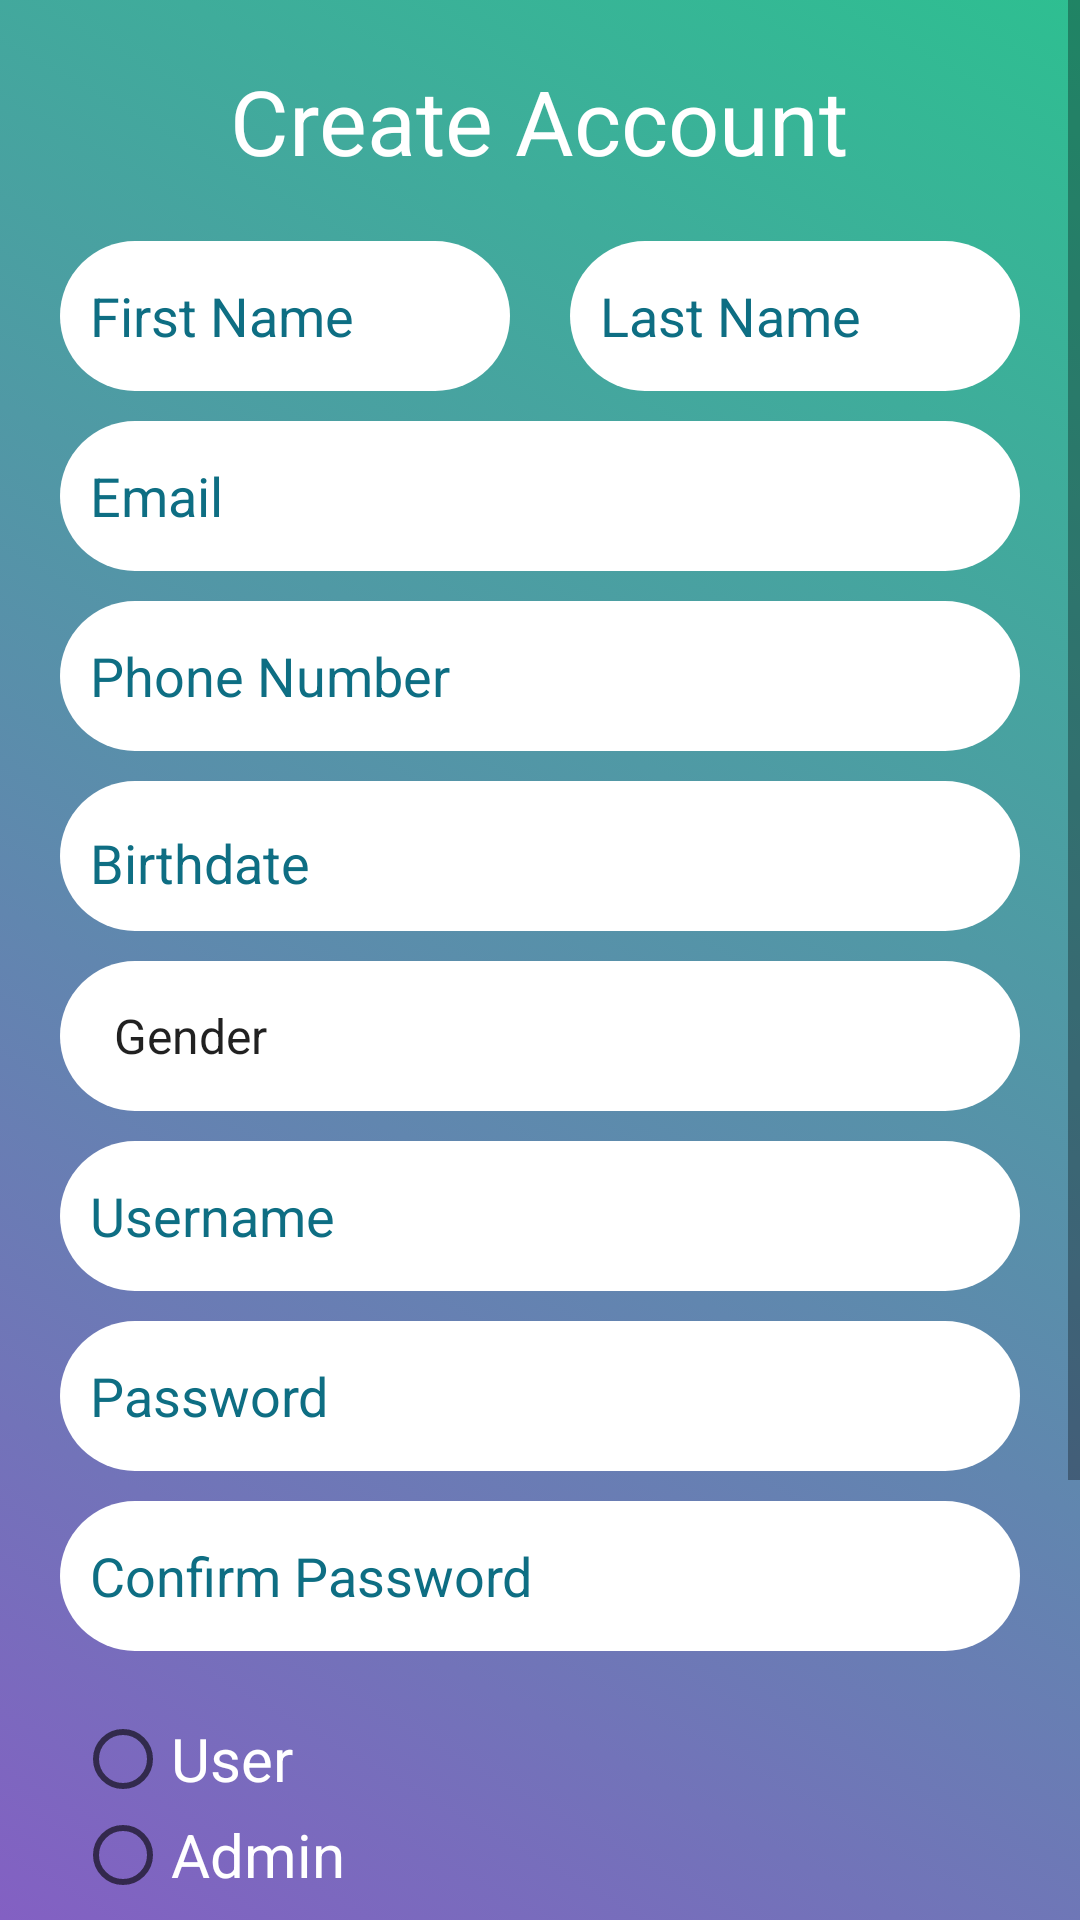

Layout XML and referenced resources for this Android screen:
<!-- AndroidManifest.xml: application theme AppTheme -->
<!-- res/layout/activity_create_acount.xml -->
<?xml version="1.0" encoding="utf-8"?>
<ScrollView
    xmlns:android="http://schemas.android.com/apk/res/android"
    xmlns:app="http://schemas.android.com/apk/res-auto"
    xmlns:tools="http://schemas.android.com/tools"
    android:layout_width="match_parent"
    tools:openDrawer="end"
    android:id="@+id/drawer"
    android:layout_height="match_parent"
    tools:context=".CreateAcount"
    android:background="@drawable/background">

    <RelativeLayout
        android:layout_width="match_parent"
        android:layout_height="wrap_content">

        <androidx.appcompat.widget.AppCompatTextView
            android:id="@+id/createAccount"
            android:layout_width="wrap_content"
            android:layout_height="wrap_content"
            android:layout_marginTop="20dp"
            android:textColor="@color/white"
            android:layout_centerHorizontal="true"
            android:text="@string/create_account"
            android:textSize="30sp" />

            <FrameLayout
            android:id="@+id/frame"
            android:layout_width="350dp"
            android:layout_height="wrap_content"
            android:layout_below="@+id/createAccount"
            android:layout_marginTop="20dp"
            android:layout_centerHorizontal="true">

                <LinearLayout
                    android:layout_width="match_parent"
                    android:layout_height="wrap_content"
                    android:orientation="horizontal"
                    android:gravity="center_horizontal">

                    <androidx.appcompat.widget.AppCompatEditText
                        android:id="@+id/firstName"
                        android:layout_width="150dp"
                        android:layout_height="50dp"
                        android:background="@drawable/edit_round"
                        android:layout_marginTop="0dp"
                        android:hint="@string/first_name"
                        android:paddingStart="10dp"
                        android:paddingEnd="10dp"
                        android:textColorHint="@color/darkBlue"/>

                    <androidx.appcompat.widget.AppCompatEditText
                        android:id="@+id/lastName"
                        android:layout_width="150dp"
                        android:layout_height="50dp"
                        android:background="@drawable/edit_round"
                        android:inputType="text"
                        android:hint="@string/last_name"
                        android:paddingStart="10dp"
                        android:paddingEnd="10dp"
                        android:layout_marginStart="20dp"
                        android:textColorHint="@color/darkBlue"/>

                </LinearLayout>

                <androidx.appcompat.widget.AppCompatEditText
                    android:id="@+id/userEmail"
                    android:layout_width="320dp"
                    android:layout_height="50dp"
                    android:layout_marginTop="60dp"
                    android:inputType="textEmailAddress"
                    android:background="@drawable/edit_round"
                    android:layout_gravity="center_horizontal"
                    android:hint="@string/email"
                    android:paddingStart="10dp"
                    android:paddingEnd="10dp"
                    android:textColorHint="@color/darkBlue"/>

                <androidx.appcompat.widget.AppCompatEditText
                    android:id="@+id/userPhone"
                    android:background="@drawable/edit_round"
                    android:layout_width="320dp"
                    android:layout_height="50dp"
                    android:layout_marginTop="120dp"
                    android:hint="@string/phone_number"
                    android:paddingStart="10dp"
                    android:paddingEnd="10dp"
                    android:layout_gravity="center_horizontal"
                    android:inputType="phone"
                    android:maxLength="10"
                    android:textColorHint="@color/darkBlue"/>

                <androidx.appcompat.widget.AppCompatTextView
                    android:id="@+id/userBirthdate"
                    android:layout_width="320dp"
                    android:layout_height="50dp"
                    android:layout_marginTop="180dp"
                    android:background="@drawable/edit_round"
                    android:layout_gravity="center_horizontal"
                    android:paddingTop="15dp"
                    android:textSize="18sp"
                    android:text="@string/birthdate"
                    android:textColor="@color/darkBlue"
                    android:paddingStart="10dp"
                    android:paddingEnd="10dp"/>

                <Spinner
                    android:id="@+id/userGender"
                    android:layout_width="320dp"
                    android:layout_height="50dp"
                    android:layout_gravity="center_horizontal"
                    android:layout_marginTop="240dp"
                    android:background="@drawable/edit_round"
                    android:entries="@array/gender"
                    android:paddingStart="10dp"
                    android:paddingEnd="10dp"/>

                <androidx.appcompat.widget.AppCompatEditText
                    android:id="@+id/username"
                    android:layout_width="320dp"
                    android:layout_height="50dp"
                    android:layout_marginTop="300dp"
                    android:inputType="text"
                    android:background="@drawable/edit_round"
                    android:layout_gravity="center_horizontal"
                    android:hint="@string/username"
                    android:paddingStart="10dp"
                    android:paddingEnd="10dp"
                    android:textColorHint="@color/darkBlue"/>

                <androidx.appcompat.widget.AppCompatEditText
                    android:id="@+id/userPassword"
                    android:layout_width="320dp"
                    android:layout_height="50dp"
                    android:layout_marginTop="360dp"
                    android:inputType="textPassword"
                    android:background="@drawable/edit_round"
                    android:layout_gravity="center_horizontal"
                    android:hint="@string/password"
                    android:paddingStart="10dp"
                    android:paddingEnd="10dp"
                    android:textColorHint="@color/darkBlue"/>

                <androidx.appcompat.widget.AppCompatEditText
                    android:id="@+id/userConfirmPassword"
                    android:layout_width="320dp"
                    android:layout_height="50dp"
                    android:layout_marginTop="420dp"
                    android:inputType="textPassword"
                    android:background="@drawable/edit_round"
                    android:layout_gravity="center_horizontal"
                    android:hint="@string/confirm_password"
                    android:paddingStart="10dp"
                    android:paddingEnd="10dp"
                    android:textColorHint="@color/darkBlue"/>

                <RadioGroup
                    android:id="@+id/accountCategory"
                    android:layout_width="match_parent"
                    android:layout_height="wrap_content"
                    android:paddingStart="20dp"
                    android:paddingEnd="20dp"
                    android:layout_marginTop="490dp">

                    <RadioButton
                        android:id="@+id/userAccount"
                        android:layout_width="match_parent"
                        android:layout_height="wrap_content"
                        android:text="@string/user"
                        android:textColor="@color/white"
                        android:textSize="20sp"
                        android:textColorHighlight="@color/white"/>

                    <RadioButton
                        android:id="@+id/adminAccount"
                        android:layout_width="match_parent"
                        android:layout_height="wrap_content"
                        android:text="@string/admin"
                        android:textColor="@color/white"
                        android:textSize="20sp"
                        android:textColorHighlight="@color/white"/>
                </RadioGroup>

                <androidx.appcompat.widget.AppCompatButton
                    android:id="@+id/choosePhoto"
                    android:layout_width="150dp"
                    android:layout_height="50dp"
                    android:layout_marginTop="580dp"
                    android:layout_marginBottom="20dp"
                    android:text="@string/choose"
                    android:background="@drawable/button_round"
                    android:textColor="@color/white"
                    android:layout_marginStart="20dp"/>

                <androidx.appcompat.widget.AppCompatImageView
                    android:id="@+id/personalImg"
                    android:layout_width="100dp"
                    android:layout_height="100dp"
                    android:layout_marginTop="560dp"
                    android:layout_marginStart="200dp"/>

                <androidx.appcompat.widget.AppCompatButton
                    android:id="@+id/addUserButton"
                    android:layout_width="320dp"
                    android:layout_height="50dp"
                    android:layout_marginTop="680dp"
                    android:layout_marginBottom="20dp"
                    android:text="@string/create_account"
                    android:background="@drawable/button_round"
                    android:textColor="@color/white"
                    android:layout_gravity="center_horizontal"/>
            </FrameLayout>
    </RelativeLayout>
</ScrollView>
<!-- resources referenced by this layout -->
<resources>
  <string-array name="gender">
          <item>Gender</item>
          <item>Male</item>
          <item>Female</item>
          <item>Rather Not Say</item>
      </string-array>
  <color name="darkBlue">#0e6e83</color>
  <color name="white">#ffffff</color>
  <!-- drawable background (drawable) -->
  <?xml version="1.0" encoding="utf-8"?>
  <selector xmlns:android="http://schemas.android.com/apk/res/android">
      <item>
          <shape>
              <gradient
                  android:angle="45"
                  android:type="linear"
                  android:startColor="#8360c3"
                  android:endColor="#2ebf91" />
          </shape>
      </item>
  
  </selector>
  <!-- drawable button_round (drawable) -->
  <?xml version="1.0" encoding="utf-8"?>
  <shape xmlns:android="http://schemas.android.com/apk/res/android"
      android:shape="rectangle">
  
      <solid android:color="@color/blue"/>
      <corners android:radius="30dp"/>
  
  </shape>
  <!-- drawable edit_round (drawable) -->
  <?xml version="1.0" encoding="utf-8"?>
  <shape xmlns:android="http://schemas.android.com/apk/res/android"
      android:shape="rectangle">
  
      <solid android:color="@color/white" />
          <corners android:radius="30dp"/>
  
  </shape>
  <string name="admin">Admin</string>
  <string name="birthdate">Birthdate</string>
  <string name="choose">choose</string>
  <string name="confirm_password">Confirm Password</string>
  <string name="create_account">Create Account</string>
  <string name="email">Email</string>
  <string name="first_name">First Name</string>
  <string name="last_name">Last Name</string>
  <string name="password">Password</string>
  <string name="phone_number">Phone Number</string>
  <string name="user">User</string>
  <string name="username">Username</string>
  <style name="AppTheme" parent="Theme.AppCompat.Light.DarkActionBar">
          
          <item name="colorPrimary">@color/blue</item>
          <item name="colorPrimaryDark">@color/colorPrimary</item>
          <item name="colorAccent">@color/colorAccent</item>
      </style>
  <color name="blue">#12c2e9</color>
  <color name="colorPrimary">#0e6e83</color>
  <!-- not gathered from this repository: default colours our renderer supplied (Android Studio template values) -->
  <color name="colorAccent">#FF03DAC5</color>
</resources>
